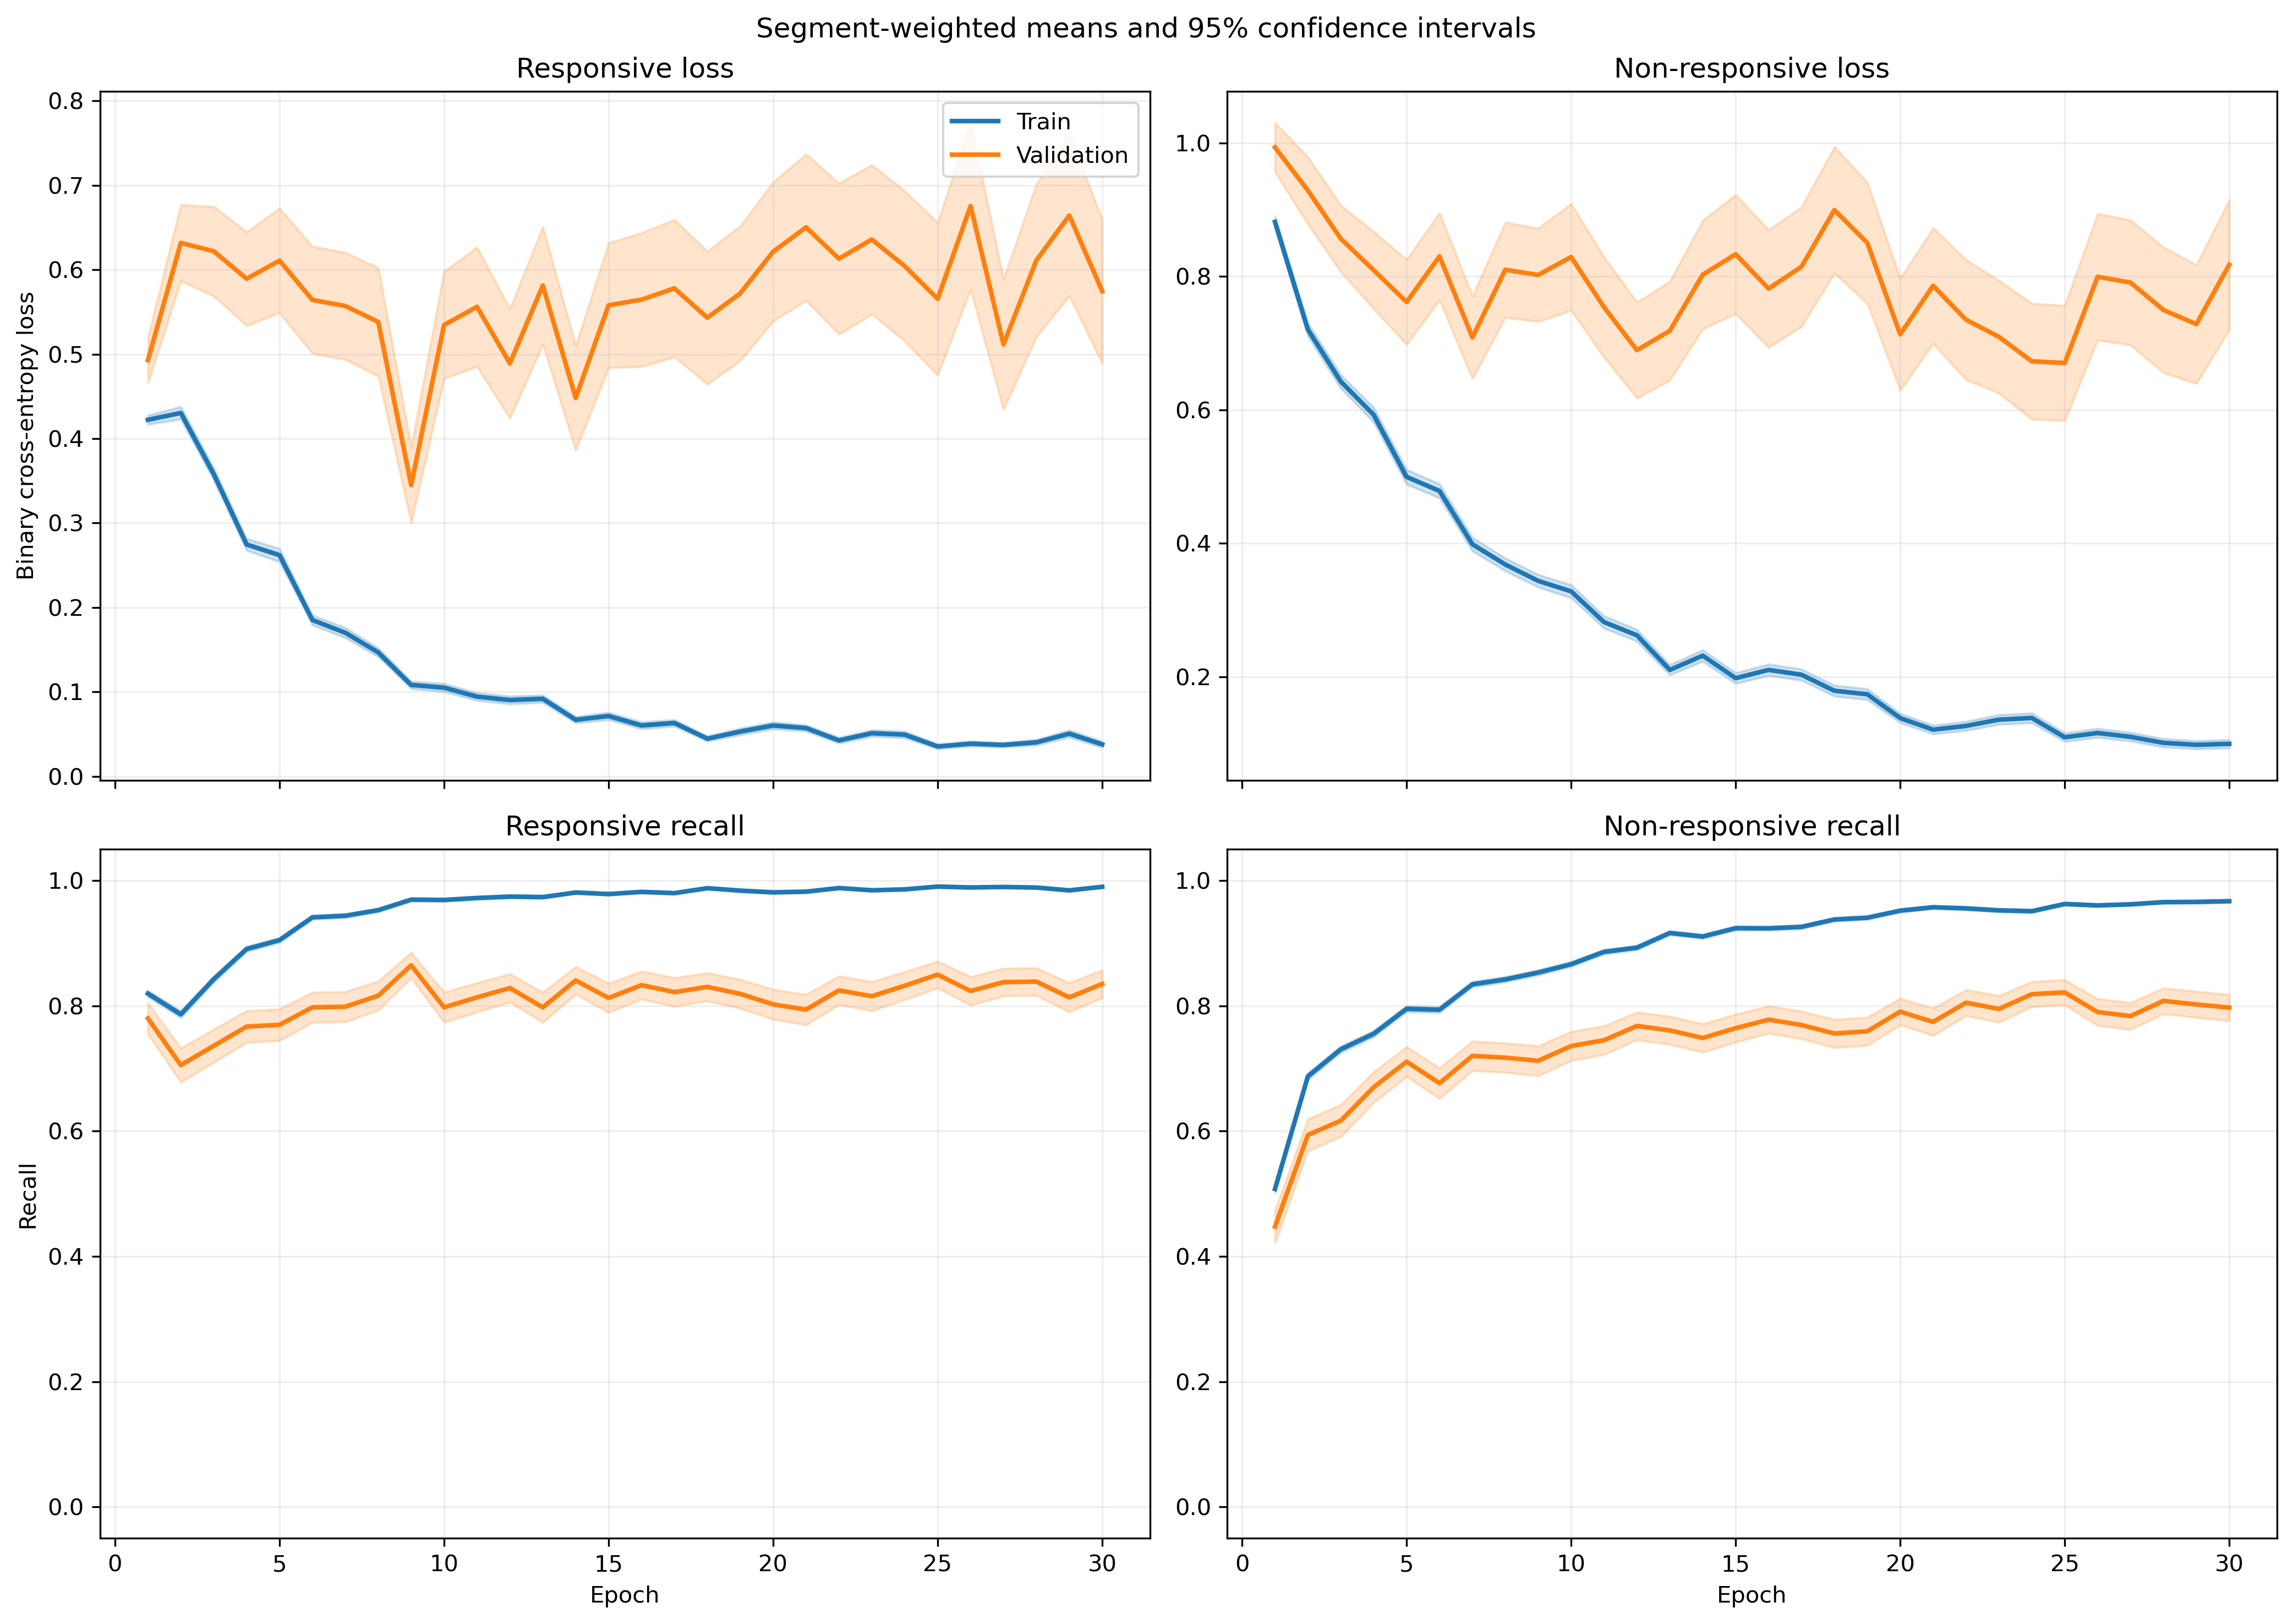

Source data for this figure (header and first rows):
fold, epoch, split, r_loss, r_loss_count, r_loss_sum, r_loss_sum_sq, r_recall, r_recall_count, r_recall_sum, r_recall_sum_sq, nr_loss, nr_loss_count, nr_loss_sum, nr_loss_sum_sq, nr_recall, nr_recall_count, nr_recall_sum, nr_recall_sum_sq
1, 1, train, 0.4185, 1063, 444.9, 327, 0.8109, 1063, 862.0, 862.0, 0.8793, 1401, 1232, 1674, 0.5253, 1401, 736.0, 736.0
1, 1, validation, 0.1392, 10, 1.392, 0.2446, 1.0, 10, 10.0, 10.0, , 0, 0.0, 0.0, , 0, 0.0, 0.0
1, 2, train, 0.404, 1063, 429.4, 414.3, 0.7846, 1063, 834.0, 834.0, 0.6824, 1401, 956.1, 1462, 0.7102, 1401, 995.0, 995.0
1, 2, validation, 0.08637, 10, 0.8637, 0.1046, 1.0, 10, 10.0, 10.0, , 0, 0.0, 0.0, , 0, 0.0, 0.0
1, 3, train, 0.3062, 1063, 325.5, 342.9, 0.8542, 1063, 908.0, 908.0, 0.6615, 1401, 926.7, 1760, 0.7366, 1401, 1032, 1032
1, 3, validation, 0.08029, 10, 0.8029, 0.1767, 1.0, 10, 10.0, 10.0, , 0, 0.0, 0.0, , 0, 0.0, 0.0
1, 4, train, 0.284, 1063, 301.9, 430.5, 0.8852, 1063, 941.0, 941.0, 0.558, 1401, 781.8, 1653, 0.7673, 1401, 1075, 1075
1, 4, validation, 0.039, 10, 0.39, 0.02106, 1.0, 10, 10.0, 10.0, , 0, 0.0, 0.0, , 0, 0.0, 0.0
1, 5, train, 0.2464, 1063, 262, 406.5, 0.9219, 1063, 980.0, 980.0, 0.4097, 1401, 573.9, 1109, 0.8208, 1401, 1150, 1150
1, 5, validation, 0.05499, 10, 0.5499, 0.09111, 1.0, 10, 10.0, 10.0, , 0, 0.0, 0.0, , 0, 0.0, 0.0
1, 6, train, 0.1679, 1063, 178.5, 161.4, 0.9567, 1063, 1017, 1017, 0.3757, 1401, 526.4, 963.8, 0.8365, 1401, 1172, 1172
1, 6, validation, 0.03868, 10, 0.3868, 0.0282, 1.0, 10, 10.0, 10.0, , 0, 0.0, 0.0, , 0, 0.0, 0.0
1, 7, train, 0.2224, 1063, 236.5, 375.3, 0.9116, 1063, 969.0, 969.0, 0.2644, 1401, 370.4, 751.4, 0.8901, 1401, 1247, 1247
1, 7, validation, 0.02656, 10, 0.2656, 0.01124, 1.0, 10, 10.0, 10.0, , 0, 0.0, 0.0, , 0, 0.0, 0.0
1, 8, train, 0.1169, 1063, 124.2, 116.7, 0.9661, 1063, 1027, 1027, 0.3063, 1401, 429.2, 840.4, 0.8672, 1401, 1215, 1215
1, 8, validation, 0.01431, 10, 0.1431, 0.00266, 1.0, 10, 10.0, 10.0, , 0, 0.0, 0.0, , 0, 0.0, 0.0
1, 9, train, 0.1007, 1063, 107.1, 115, 0.9746, 1063, 1036, 1036, 0.2766, 1401, 387.4, 784.3, 0.8765, 1401, 1228, 1228
1, 9, validation, 0.009869, 10, 0.09869, 0.00115, 1.0, 10, 10.0, 10.0, , 0, 0.0, 0.0, , 0, 0.0, 0.0
1, 10, train, 0.1294, 1063, 137.6, 301.8, 0.9652, 1063, 1026, 1026, 0.2758, 1401, 386.4, 929.5, 0.8879, 1401, 1244, 1244
1, 10, validation, 0.005305, 10, 0.05305, 0.0003659, 1.0, 10, 10.0, 10.0, , 0, 0.0, 0.0, , 0, 0.0, 0.0
1, 11, train, 0.1045, 1063, 111.1, 154.6, 0.9708, 1063, 1032, 1032, 0.2057, 1401, 288.2, 722.6, 0.9243, 1401, 1295, 1295
1, 11, validation, 0.005189, 10, 0.05189, 0.0005737, 1.0, 10, 10.0, 10.0, , 0, 0.0, 0.0, , 0, 0.0, 0.0
1, 12, train, 0.09038, 1063, 96.08, 69.43, 0.9746, 1063, 1036, 1036, 0.277, 1401, 388.1, 811.8, 0.8965, 1401, 1256, 1256
1, 12, validation, 0.004402, 10, 0.04402, 0.0002379, 1.0, 10, 10.0, 10.0, , 0, 0.0, 0.0, , 0, 0.0, 0.0
1, 13, train, 0.05288, 1063, 56.21, 70.72, 0.9849, 1063, 1047, 1047, 0.2375, 1401, 332.8, 920.7, 0.9186, 1401, 1287, 1287
1, 13, validation, 0.001813, 10, 0.01813, 3.90876411984209e-05, 1.0, 10, 10.0, 10.0, , 0, 0.0, 0.0, , 0, 0.0, 0.0
1, 14, train, 0.05794, 1063, 61.59, 82.26, 0.984, 1063, 1046, 1046, 0.1889, 1401, 264.6, 676.3, 0.9422, 1401, 1320, 1320
1, 14, validation, 0.002301, 10, 0.02301, 6.11304797075718e-05, 1.0, 10, 10.0, 10.0, , 0, 0.0, 0.0, , 0, 0.0, 0.0
1, 15, train, 0.02499, 1063, 26.56, 17.12, 0.9981, 1063, 1061, 1061, 0.2611, 1401, 365.7, 911.9, 0.9079, 1401, 1272, 1272
1, 15, validation, 0.00195, 10, 0.0195, 4.417058812578034e-05, 1.0, 10, 10.0, 10.0, , 0, 0.0, 0.0, , 0, 0.0, 0.0
1, 16, train, 0.05794, 1063, 61.59, 85.02, 0.9793, 1063, 1041, 1041, 0.2974, 1401, 416.6, 1282, 0.9008, 1401, 1262, 1262
1, 16, validation, 0.0009433, 10, 0.009433, 1.2351037412372534e-05, 1.0, 10, 10.0, 10.0, , 0, 0.0, 0.0, , 0, 0.0, 0.0
1, 17, train, 0.02565, 1063, 27.26, 17.85, 0.9915, 1063, 1054, 1054, 0.2211, 1401, 309.8, 975.4, 0.9265, 1401, 1298, 1298
1, 17, validation, 0.000948, 10, 0.00948, 1.2468274235288845e-05, 1.0, 10, 10.0, 10.0, , 0, 0.0, 0.0, , 0, 0.0, 0.0
1, 18, train, 0.03556, 1063, 37.8, 18.63, 0.9934, 1063, 1056, 1056, 0.1385, 1401, 194.1, 475.3, 0.9536, 1401, 1336, 1336
1, 18, validation, 0.002268, 10, 0.02268, 6.013428946971544e-05, 1.0, 10, 10.0, 10.0, , 0, 0.0, 0.0, , 0, 0.0, 0.0
1, 19, train, 0.0511, 1063, 54.32, 52.04, 0.9859, 1063, 1048, 1048, 0.09685, 1401, 135.7, 308.6, 0.9693, 1401, 1358, 1358
1, 19, validation, 0.00466, 10, 0.0466, 0.0003001, 1.0, 10, 10.0, 10.0, , 0, 0.0, 0.0, , 0, 0.0, 0.0
1, 20, train, 0.05711, 1063, 60.71, 52.88, 0.9784, 1063, 1040, 1040, 0.1638, 1401, 229.5, 479.3, 0.9415, 1401, 1319, 1319
1, 20, validation, 0.003612, 10, 0.03612, 0.0001666, 1.0, 10, 10.0, 10.0, , 0, 0.0, 0.0, , 0, 0.0, 0.0
1, 21, train, 0.06768, 1063, 71.95, 138.5, 0.9774, 1063, 1039, 1039, 0.1016, 1401, 142.4, 362.7, 0.9636, 1401, 1350, 1350
1, 21, validation, 0.001668, 10, 0.01668, 3.364250369486399e-05, 1.0, 10, 10.0, 10.0, , 0, 0.0, 0.0, , 0, 0.0, 0.0
1, 22, train, 0.1004, 1063, 106.8, 199.3, 0.9633, 1063, 1024, 1024, 0.09379, 1401, 131.4, 306, 0.9643, 1401, 1351, 1351
1, 22, validation, 0.005343, 10, 0.05343, 0.0008168, 1.0, 10, 10.0, 10.0, , 0, 0.0, 0.0, , 0, 0.0, 0.0
1, 23, train, 0.04609, 1063, 48.99, 103.8, 0.9859, 1063, 1048, 1048, 0.1203, 1401, 168.6, 508, 0.9572, 1401, 1341, 1341
1, 23, validation, 0.0008082, 10, 0.008082, 8.916481192500214e-06, 1.0, 10, 10.0, 10.0, , 0, 0.0, 0.0, , 0, 0.0, 0.0
1, 24, train, 0.03665, 1063, 38.96, 47.71, 0.9906, 1063, 1053, 1053, 0.1819, 1401, 254.8, 703.7, 0.9329, 1401, 1307, 1307
1, 24, validation, 0.0008899, 10, 0.008899, 1.982320645765867e-05, 1.0, 10, 10.0, 10.0, , 0, 0.0, 0.0, , 0, 0.0, 0.0
1, 25, train, 0.01961, 1063, 20.85, 15.74, 0.9962, 1063, 1059, 1059, 0.1205, 1401, 168.9, 472.6, 0.9593, 1401, 1344, 1344
1, 25, validation, 0.0007354, 10, 0.007354, 9.768059044290567e-06, 1.0, 10, 10.0, 10.0, , 0, 0.0, 0.0, , 0, 0.0, 0.0
1, 26, train, 0.01793, 1063, 19.06, 9.134, 0.9944, 1063, 1057, 1057, 0.09775, 1401, 136.9, 425.2, 0.9657, 1401, 1353, 1353
1, 26, validation, 0.0005657, 10, 0.005657, 5.228298732617986e-06, 1.0, 10, 10.0, 10.0, , 0, 0.0, 0.0, , 0, 0.0, 0.0
1, 27, train, 0.08509, 1063, 90.45, 188.8, 0.9708, 1063, 1032, 1032, 0.07294, 1401, 102.2, 254.3, 0.9757, 1401, 1367, 1367
1, 27, validation, 0.0007738, 10, 0.007738, 7.358387847489212e-06, 1.0, 10, 10.0, 10.0, , 0, 0.0, 0.0, , 0, 0.0, 0.0
1, 28, train, 0.02322, 1063, 24.68, 41.32, 0.9934, 1063, 1056, 1056, 0.09196, 1401, 128.8, 437.4, 0.9722, 1401, 1362, 1362
1, 28, validation, 0.0008579, 10, 0.008579, 2.4800084702292224e-05, 1.0, 10, 10.0, 10.0, , 0, 0.0, 0.0, , 0, 0.0, 0.0
1, 29, train, 0.02539, 1063, 26.99, 34.6, 0.9934, 1063, 1056, 1056, 0.1092, 1401, 153, 399.4, 0.9615, 1401, 1347, 1347
1, 29, validation, 0.001214, 10, 0.01214, 1.7251082454095013e-05, 1.0, 10, 10.0, 10.0, , 0, 0.0, 0.0, , 0, 0.0, 0.0
1, 30, train, 0.01946, 1063, 20.68, 56.25, 0.9962, 1063, 1059, 1059, 0.09034, 1401, 126.6, 520.8, 0.9764, 1401, 1368, 1368
1, 30, validation, 0.0004756, 10, 0.004756, 3.0754188173887087e-06, 1.0, 10, 10.0, 10.0, , 0, 0.0, 0.0, , 0, 0.0, 0.0
... 1,140 more rows
